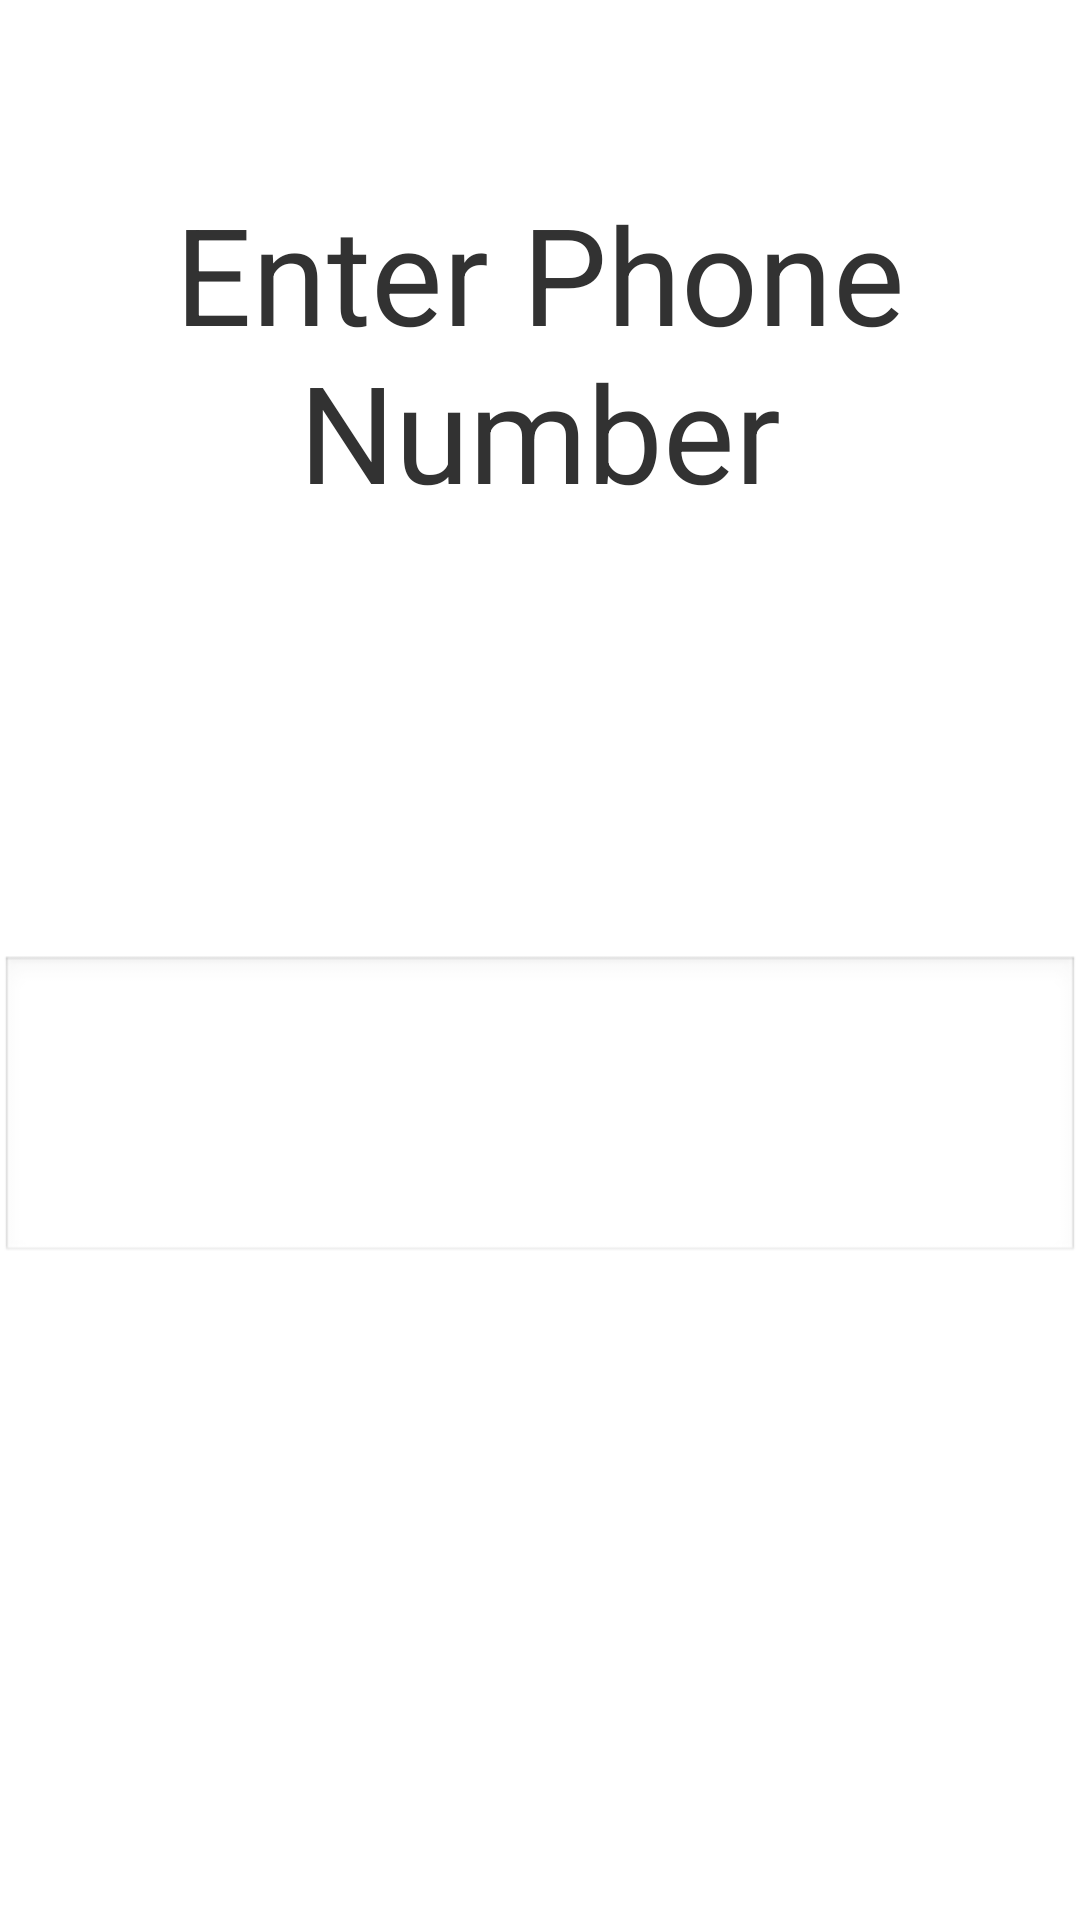

This screen was rendered from an Android layout file. Write that file and the resources it references.
<!-- AndroidManifest.xml: application theme android:Theme.Light -->
<!-- res/layout/phone_layout.xml -->
<?xml version="1.0" encoding="utf-8"?>
<androidx.constraintlayout.widget.ConstraintLayout xmlns:android="http://schemas.android.com/apk/res/android"
    xmlns:app="http://schemas.android.com/apk/res-auto"
    xmlns:tools="http://schemas.android.com/tools"
    android:id="@+id/linearLayout"
    android:layout_width="match_parent"
    android:layout_height="match_parent">

    <TextView
        android:id="@+id/textView"
        android:layout_width="0dp"
        android:layout_height="wrap_content"
        android:layout_marginTop="1dp"
        android:gravity="center"
        android:paddingTop="60dp"
        android:text="Enter Phone Number"
        android:textSize="45sp"
        app:layout_constraintEnd_toEndOf="parent"
        app:layout_constraintStart_toStartOf="parent"
        app:layout_constraintTop_toTopOf="parent" />

    <EditText
        android:id="@+id/phonenum"
        android:layout_width="wrap_content"
        android:layout_height="wrap_content"
        android:layout_marginTop="100dp"
        android:ems="10"
        android:gravity="center"
        android:inputType="phone"
        android:textSize="64sp"
        app:layout_constraintBottom_toBottomOf="parent"
        app:layout_constraintLeft_toLeftOf="parent"
        app:layout_constraintRight_toRightOf="parent"
        app:layout_constraintTop_toTopOf="parent" >
    </EditText>

    <TextView
        android:id="@+id/getting_info"
        android:layout_width="wrap_content"
        android:layout_height="wrap_content"
        android:layout_marginBottom="8dp"
        android:textColor="#ffffff"
        android:textSize="18sp"
        app:layout_constraintBottom_toBottomOf="parent"
        app:layout_constraintLeft_toLeftOf="parent"
        app:layout_constraintRight_toRightOf="parent" />
</androidx.constraintlayout.widget.ConstraintLayout>
<!-- resources referenced by this layout -->
<resources>

</resources>
